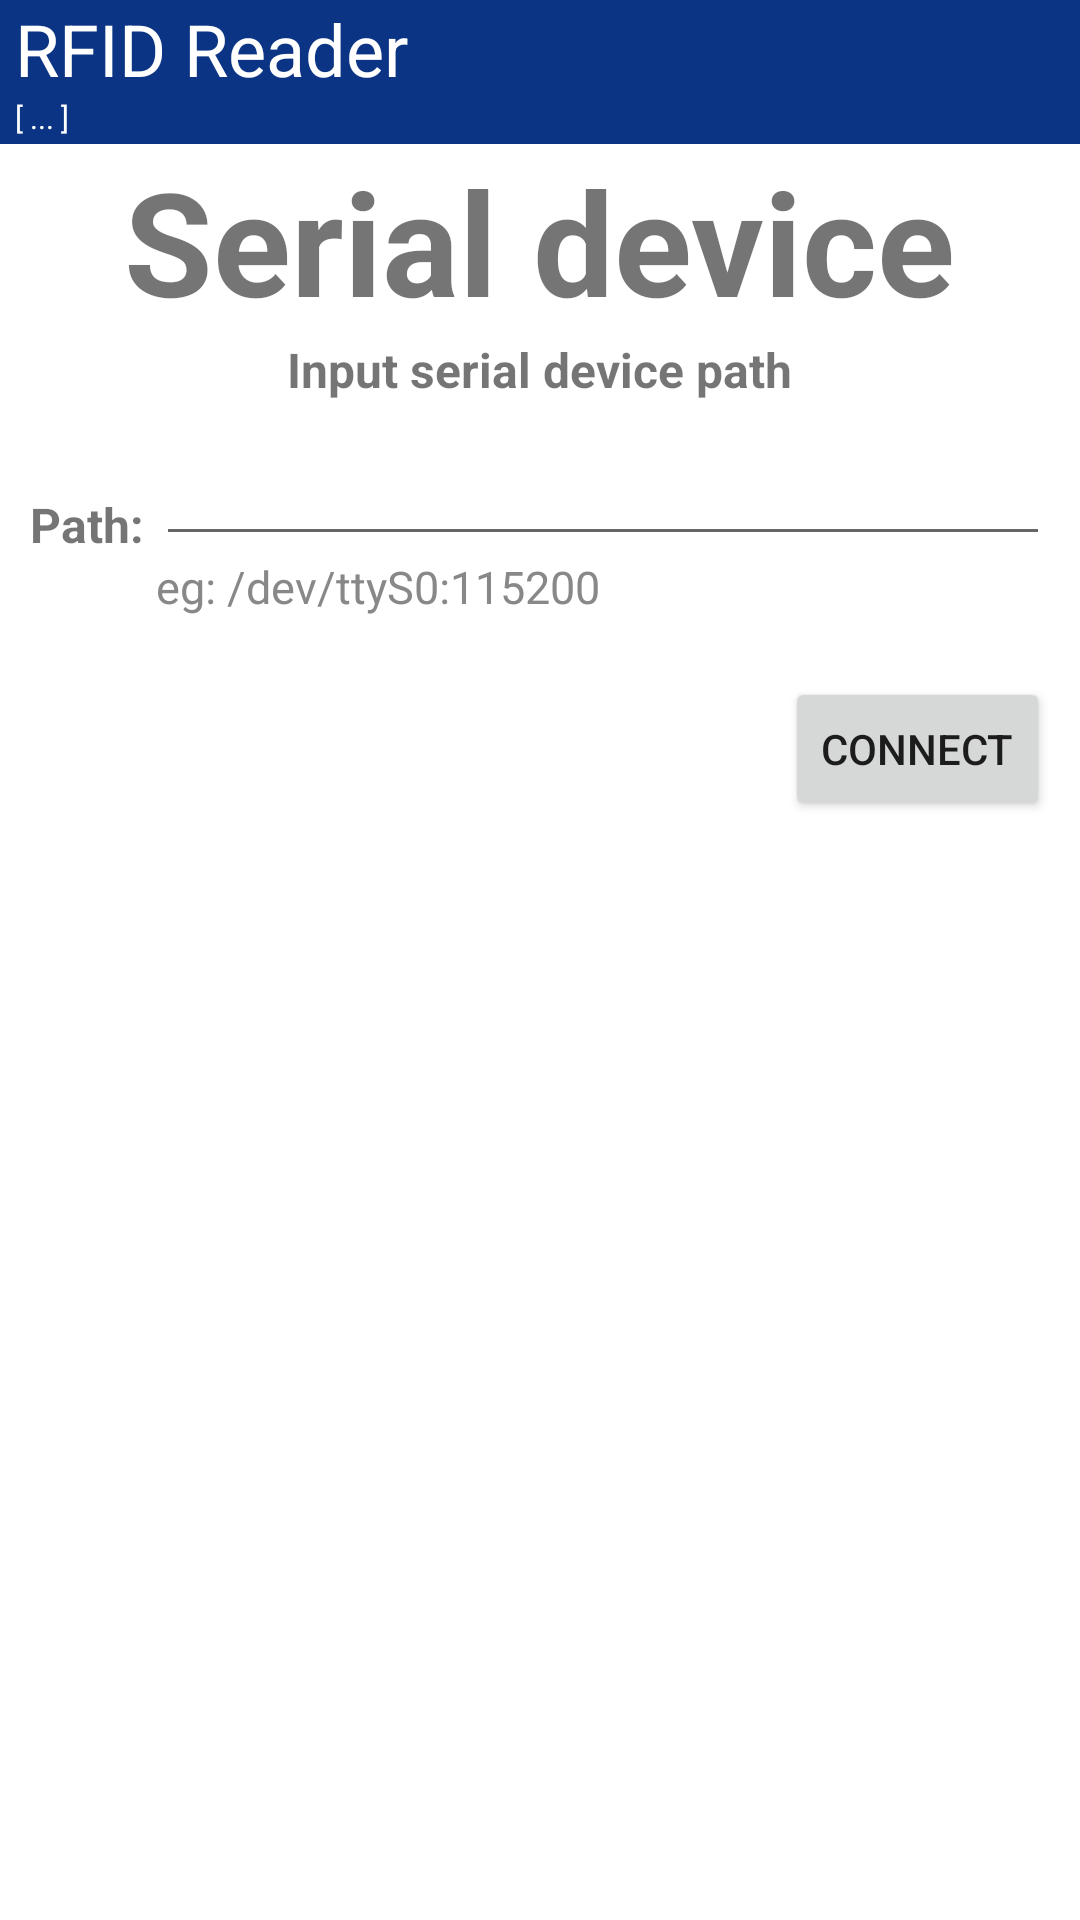

Reconstruct the res/layout file that produces this screen, plus the resources it refers to.
<!-- AndroidManifest.xml: application theme AppTheme -->
<!-- res/layout/activity_serial_device.xml -->
<?xml version="1.0" encoding="utf-8"?>
<RelativeLayout xmlns:android="http://schemas.android.com/apk/res/android"
    android:layout_width="match_parent"
    android:layout_height="match_parent"
    android:orientation="vertical"
    android:background="@color/white">

    <include
        android:id="@+id/header"
        layout="@layout/layout_inv_header" />

    <LinearLayout
        android:layout_width="match_parent"
        android:layout_height="wrap_content"
        android:layout_below="@id/header"
        android:orientation="vertical">

        <TextView
            android:id="@+id/tv_dev_type"
            android:layout_width="wrap_content"
            android:layout_height="wrap_content"
            android:layout_gravity="center_horizontal"
            android:text="@string/serial_device"
            android:textSize="48dp"
            android:textStyle="bold" />

        <TextView
            android:layout_width="wrap_content"
            android:layout_height="wrap_content"
            android:layout_gravity="center_horizontal"
            android:text="@string/serial_device_summary"
            android:textSize="16dp"
            android:textStyle="bold" />

        <LinearLayout
            android:layout_width="match_parent"
            android:layout_height="wrap_content"
            android:layout_margin="10dp"
            android:gravity="center_vertical"
            android:orientation="horizontal">

            <TextView
                android:layout_width="wrap_content"
                android:layout_height="wrap_content"
                android:text="Path: "
                android:textSize="16dp"
                android:textStyle="bold" />
            <LinearLayout
                android:layout_width="match_parent"
                android:layout_height="wrap_content"
                android:gravity="center_vertical"
                android:orientation="vertical">
                <EditText
                    android:id="@+id/et_dev_path"
                    android:layout_width="match_parent"
                    android:layout_height="wrap_content" />
                <TextView
                    android:layout_width="match_parent"
                    android:layout_height="wrap_content"
                    android:textColor="@color/gray"
                    android:textSize="15dp"
                    android:text="eg: /dev/ttyS0:115200"/>
            </LinearLayout>
        </LinearLayout>

        <Button
            android:id="@+id/btn_connect"
            android:layout_width="wrap_content"
            android:layout_height="wrap_content"
            android:layout_gravity="right"
            android:layout_margin="10dp"
            android:text="@string/do_counnect" />

    </LinearLayout>

</RelativeLayout>
<!-- res/layout/layout_inv_header.xml (included above) -->
<?xml version="1.0" encoding="utf-8"?>
<LinearLayout xmlns:android="http://schemas.android.com/apk/res/android"
    android:id="@+id/header_view_relative"
    android:layout_width="match_parent"
    android:layout_height="@dimen/dimens_48dp"
    android:background="#0C3484"
    android:orientation="horizontal"
    android:paddingLeft="5dp">

    <LinearLayout
        android:layout_width="wrap_content"
        android:layout_height="match_parent"
        android:orientation="vertical">

        <TextView
            android:id="@+id/header_center_name_text_view"
            android:layout_width="wrap_content"
            android:layout_height="wrap_content"
            android:layout_centerVertical="true"
            android:gravity="center"
            android:text="@string/uhf_read_write"
            android:textColor="@color/white"
            android:textSize="@dimen/dimens_24dp" />

        <TextView
            android:id="@+id/header_model_name"
            android:layout_width="wrap_content"
            android:layout_height="wrap_content"
            android:gravity="bottom"
            android:text="[ ... ]"
            android:textColor="@color/white"
            android:textSize="10dp" />
    </LinearLayout>


    <View
        android:layout_width="wrap_content"
        android:layout_height="wrap_content"
        android:layout_weight="1" />

    <TextView
        android:id="@+id/tv_inv_mode_label"
        android:layout_width="wrap_content"
        android:layout_height="match_parent"
        android:layout_centerVertical="true"
        android:gravity="center"
        android:visibility="gone"
        android:textColor="@color/white"
        android:textSize="18sp"
        android:textStyle="bold" />


    <ImageView
        android:visibility="gone"
        android:id="@+id/im_actionbar_settings"
        android:layout_width="wrap_content"
        android:layout_height="match_parent"
        android:background="@drawable/settings_button_selector"
        android:clickable="true"
        android:paddingLeft="10dp"
        android:paddingRight="10dp"
        android:scaleType="fitCenter"
        android:src="@drawable/settings" />

</LinearLayout>
<!-- resources referenced by this layout -->
<resources>
  <color name="gray">#888888</color>
  <color name="white">#ffffff</color>
  <dimen name="dimens_24dp">24dp</dimen>
  <dimen name="dimens_48dp">48dp</dimen>
  <!-- drawable settings: png bitmap (drawable-hdpi, 1321 bytes) -->
  <!-- drawable settings_button_selector (drawable) -->
  <?xml version="1.0" encoding="utf-8"?>
  <selector xmlns:android="http://schemas.android.com/apk/res/android">
      <item android:state_pressed="true" android:drawable="@drawable/setting_button_pressed" />
      <item android:state_focused="true" android:drawable="@drawable/setting_button_pressed" />
  </selector>
  <string name="do_counnect">Connect</string>
  <string name="serial_device">Serial device</string>
  <string name="serial_device_summary">Input serial device path</string>
  <string name="uhf_read_write">RFID Reader</string>
  <style name="AppTheme" parent="Theme.AppCompat.Light.DarkActionBar">
          
          <item name="colorPrimary">@color/colorPrimary</item>
          <item name="colorPrimaryDark">@color/colorPrimaryDark</item>
          <item name="colorAccent">@color/colorAccent</item>
      </style>
  <color name="colorPrimary">#008577</color>
  <color name="colorPrimaryDark">#00574B</color>
  <color name="colorAccent">#D81B60</color>
</resources>
